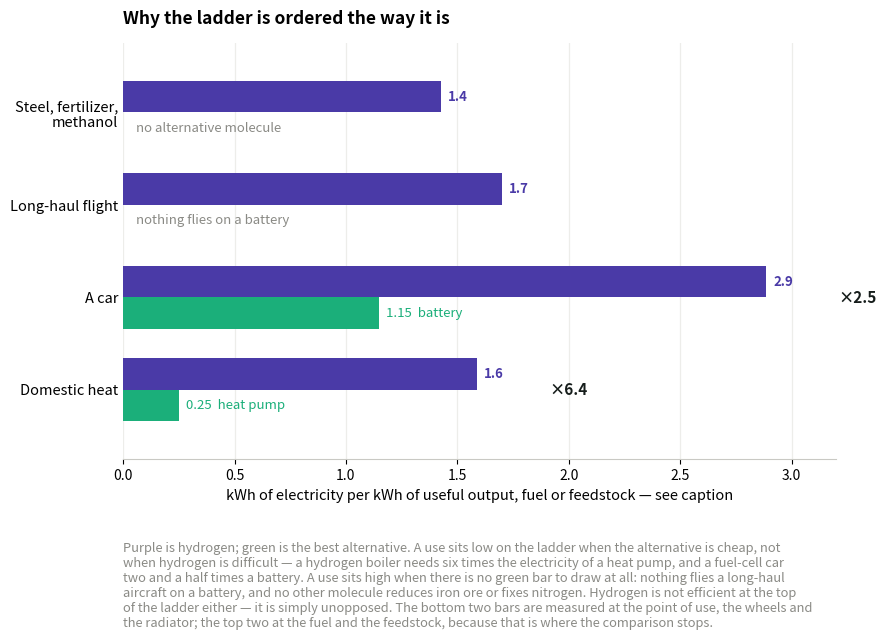

This figure's Python source: (Note: this script raises an exception after producing the figure.)
#!/usr/bin/env -S uv run --script
# /// script
# requires-python = ">=3.12"
# dependencies = ["matplotlib", "numpy"]
# ///
"""Figure O.1: why the hydrogen ladder is ordered the way it is.

This is not a reproduction of Liebreich's ladder, which is his work. It is this
book's own arithmetic for the same question: for each use, how many kWh of
electricity does hydrogen need to deliver one kWh of what the user actually
wants, and what does the best alternative need? The ordering falls out of the
ratio between those two, which is the ladder's logic restated in MacKay's unit.

No input file: the four plotted numbers are computed here from the conversion
factors, so those cannot drift from the chapter. The chapter's other figures -
the unfavourable-end car cost and the round-trip range - are derived in the text
and are not reproduced here.
"""
import sys, matplotlib.pyplot as plt, numpy as np

INK, MUTED = "#161d1b", "#8a8a85"
H2, ALT = "#4a3aa7", "#1baf7a"

ELECTROLYSIS = 0.70          # electricity into hydrogen
COMPRESS_HI = 0.90           # optimistic handling loss; the chapter gives the other end
FUELCELL = 0.55              # hydrogen back to shaft power
BOILER = 0.90                # hydrogen to heat
BATTERY = 1 / 1.15           # grid to wheels, round trip
COP = 4.0                    # heat pump seasonal performance
PTL = 1 / 1.7                # electricity to liquid fuel, chapter 20

# kWh of electricity per kWh delivered. None = no alternative exists.
# Ordered as the ladder is: unavoidable uses at the top, beaten ones at the foot.
ROWS = [
    ("Steel, fertilizer,\nmethanol", 1 / ELECTROLYSIS,             None,        "no alternative molecule"),
    ("Long-haul flight", 1 / PTL,                                  None,        "nothing flies on a battery"),
    ("A car",          1 / (ELECTROLYSIS * COMPRESS_HI * FUELCELL), 1 / BATTERY, "battery"),
    ("Domestic heat",  1 / (ELECTROLYSIS * BOILER),               1 / COP,     "heat pump"),
]

fig, ax = plt.subplots(figsize=(9.2, 5.4))
y = np.arange(len(ROWS))[::-1]
h = 0.34

for i, (name, h2, alt, altlab) in zip(y, ROWS):
    ax.barh(i + h / 2, h2, height=h, color=H2, zorder=3)
    ax.annotate(f"{h2:.1f}", xy=(h2, i + h / 2), xytext=(5, 0), textcoords="offset points",
                va="center", fontsize=9.5, color=H2, fontweight="bold")
    if alt is None:
        # Nothing to compare against - which is precisely why these sit at the top.
        ax.annotate(altlab, xy=(0.06, i - h / 2), va="center", fontsize=9.5,
                    color=MUTED, style="italic", zorder=4)
    else:
        ax.barh(i - h / 2, alt, height=h, color=ALT, zorder=3)
        ax.annotate(f"{alt:.2f}  {altlab}", xy=(alt, i - h / 2), xytext=(5, 0),
                    textcoords="offset points", va="center", fontsize=9.5, color=ALT)
        # From the printed values, so a reader dividing the two labels gets this.
        shown = round(h2, 1) / round(alt, 2)
        ax.annotate(f"×{shown:.1f}", xy=(max(h2, alt), i), xytext=(52, 0),
                    textcoords="offset points", va="center", fontsize=11,
                    color=INK, fontweight="bold")

ax.set_yticks(y)
ax.set_yticklabels([r[0] for r in ROWS], fontsize=10.5)
ax.set_xlim(0, 3.2)
ax.set_ylim(-0.75, len(ROWS) - 0.25)
ax.set_xlabel("kWh of electricity per kWh of useful output, fuel or feedstock — see caption", fontsize=10.5)
ax.grid(axis="x", color="#ededea", lw=0.9, zorder=0)
for s in ("top", "right", "left"): ax.spines[s].set_visible(False)
ax.spines["bottom"].set_color("#c9c9c4")
ax.tick_params(axis="y", length=0)
ax.set_title("Why the ladder is ordered the way it is", loc="left",
             fontsize=12.5, fontweight="bold", pad=14)
ax.annotate("Purple is hydrogen; green is the best alternative. A use sits low on the ladder when the alternative is cheap, not\n"
            "when hydrogen is difficult — a hydrogen boiler needs six times the electricity of a heat pump, and a fuel-cell car\n"
            "two and a half times a battery. A use sits high when there is no green bar to draw at all: nothing flies a long-haul\n"
            "aircraft on a battery, and no other molecule reduces iron ore or fixes nitrogen. Hydrogen is not efficient at the top\n"
            "of the ladder either — it is simply unopposed. The bottom two bars are measured at the point of use, the wheels and\n"
            "the radiator; the top two at the fuel and the feedstock, because that is where the comparison stops.",
            xy=(0, -0.20), xycoords="axes fraction", va="top", fontsize=9.3, color=MUTED)
fig.savefig(sys.argv[1], format="svg", bbox_inches="tight", metadata={"Date": None}); print("wrote", sys.argv[1])
